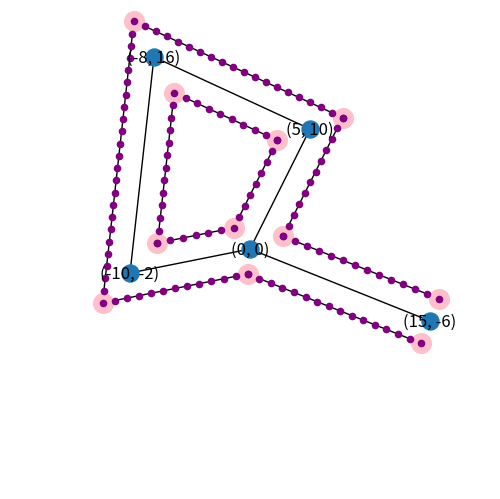

The matplotlib source for this figure:
import networkx as nx
import matplotlib.pyplot as plt
import math as m
import csv
import numpy as np
import json
from typing import Tuple, Dict, List, NewType

Node = NewType("node",Tuple[float, float])
Edge = NewType("edge",Tuple[Node, Node])
Edge_Angle_List = NewType("Edge_Angle_List",List[Tuple[Edge, float]])


Gephi = nx.Graph()
GAllIntersectionPossibilities = nx.Graph()
GIntersectionNode = nx.Graph()
GLidarPositioning = nx.Graph()
# with open('h:/Documents/LMU/test.json') as mon_fichier:
#     data = json.load(mon_fichier)

# print(data['edges'])
# for edge in data['edges']:
#     for node in data['nodes']:
#         if node["key"] == edge['source']:
#             node_begin = (node["attributes"]['x'], node["attributes"]['y'])
#         if node["key"] == edge['target']:
#             node_end = (node["attributes"]['x'], node["attributes"]['y'])
#     Gephi.add_edge(node_begin, node_end, width=3)
#     node_begin = None
#     node_end = None


NR = []
NL = []
Gephi.add_edges_from([
    ((-8,16),(-10,-2), {'width':2}),
    ((5,10), (-8,16), {'width': 2}),
    ((5,10), (0,0), {'width': 2}),
    ((0,0), (15,-6), {'width': 2}),
    ((-10,-2), (0,0), {'width': 2}),
    ])


def neighborGenerator(Gephi):
    """
    Generator of list of all edges link between two by two

    :param Gephi: Graph representing the intersection of the streets
    :return: List of adjacents edges with their angles
    """
    neighborEdge: List[Tuple[Edge, Edge, float, float, float]]
    neighborEdge = []
    
    for node in Gephi.nodes:
        if len(Gephi.edges(node)) > 1:
            l:Edge_Angle_List ;  listUR:Edge_Angle_List ; listUL:Edge_Angle_List ; listBL:Edge_Angle_List ; listBR:Edge_Angle_List ; bigList : Edge_Angle_List
            l, listUR, listUL, listBL, listBR, bigList = [],[],[],[],[],[]
            
            # convert angles of edges for each node depending of the orientation
            
            for E1 in Gephi.edges(node):
                second_node1 = set(E1).difference([node]).pop()
                radiusE1 = m.degrees(m.atan(abs(node[1] - second_node1[1])/abs(node[0] - second_node1[0])))
                if (node[0] > second_node1[0] and node[1] <= second_node1[1]):
                    radiusE1 = 180 - radiusE1
                    listUL.append((E1, radiusE1))
                elif (node[0] <= second_node1[0] and node[1] > second_node1[1]):
                    radiusE1 = 360 - radiusE1
                    listBR.append((E1, radiusE1))
                elif (node[0] > second_node1[0] and node[1] > second_node1[1]):
                    radiusE1 = 180 + radiusE1
                    listBL.append((E1, radiusE1))
                else:
                    listUR.append((E1, radiusE1))
                    
            # sort list by the degree from 0 to 360
            
            for i in [listUR, listUL, listBL, listBR]:
                l = sorted(i, key=lambda x: x[1])
                bigList.extend(l)
                l = []
            if len(bigList) > 2:
                for k in range(len(bigList)-1):
                    radiusE1E2 = abs(bigList[k][1] - bigList[k+1][1])
                    l.append((bigList[k][0],bigList[k+1][0],radiusE1E2, bigList[k][1], bigList[k+1][1]))
                radiusE1E2 = abs(bigList[0][1] + (360-bigList[-1][1]))
                l.append((bigList[0][0],bigList[-1][0],radiusE1E2, bigList[0][1], bigList[-1][1]))
            else:
                if (bigList[0] in listUR or bigList[0] in listBR) and (bigList[-1] in listUR or bigList[-1] in listBR) and not ((bigList[0] in listUR and bigList[-1] in listUR) or (bigList[0] in listBR and bigList[-1] in listBR)):
                    radiusE1E2 = abs(bigList[0][1] + (360-bigList[-1][1]))
                else:
                    radiusE1E2 = abs(bigList[0][1] - bigList[-1][1])
                l.append((bigList[0][0],bigList[-1][0],radiusE1E2, bigList[0][1], bigList[-1][1]))
            neighborEdge.extend(l)
            l = []
    print("neighborEdge = ", neighborEdge)
    return(neighborEdge)

def intersectionGenerator(_list):
    """
    Generator of dictonary of all possible node that could represente the intersection of both streets 
    borders for each node depending of their neighbore node

    :param _list: List of each edge linked two by two 
    :return: dictionary for each node their borders node associated with their neightbore node 
    """
    _dict = {}
    for index in _list:
        
        set1 = set(index[0]) #recover the node
        set2 = set(index[1]) #recover the node
        commonNode = next(iter(set1.intersection(set2)))
        node1E1, node2E1 = index[0][0],index[0][1]
        node1E2, node2E2 = index[1][0],index[1][1]
        widthE1 = Gephi[node1E1][node2E1]["width"]
        widthE2 = Gephi[node1E2][node2E2]["width"]

        #Find perpendicular nodes to find the borders of the street 
        
        ptE1LX1 = node1E1[0] + widthE1*np.cos(m.radians(index[3]+90))
        ptE1LY1 = node1E1[1] + widthE1*np.sin(m.radians(index[3]+90))
        ptE1LX2 = node2E1[0] + widthE1*np.cos(m.radians(index[3]+90))
        ptE1LY2 = node2E1[1] + widthE1*np.sin(m.radians(index[3]+90))

        ptE2LX1 = node1E2[0] + widthE2*np.cos(m.radians(index[4]+90))
        ptE2LY1 = node1E2[1] + widthE2*np.sin(m.radians(index[4]+90))
        ptE2LX2 = node2E2[0] + widthE2*np.cos(m.radians(index[4]+90))
        ptE2LY2 = node2E2[1] + widthE2*np.sin(m.radians(index[4]+90))

        m1L = (ptE1LY2-ptE1LY1)/(ptE1LX2-ptE1LX1)
        p1L = ptE1LY1 - m1L * ptE1LX1
        m2L = (ptE2LY2-ptE2LY1)/(ptE2LX2-ptE2LX1)
        p2L = ptE2LY1 - m2L * ptE2LX1

        ptE1RX1 = node1E1[0] + widthE1*np.cos(m.radians(index[3]-90)) 
        ptE1RY1 = node1E1[1] + widthE1*np.sin(m.radians(index[3]-90))
        ptE1RX2 = node2E1[0] + widthE1*np.cos(m.radians(index[3]-90))
        ptE1RY2 = node2E1[1] + widthE1*np.sin(m.radians(index[3]-90))

        ptE2RX1 = node1E2[0] + widthE2*np.cos(m.radians(index[4]-90))
        ptE2RY1 = node1E2[1] + widthE2*np.sin(m.radians(index[4]-90))
        ptE2RX2 = node2E2[0] + widthE2*np.cos(m.radians(index[4]-90))
        ptE2RY2 = node2E2[1] + widthE2*np.sin(m.radians(index[4]-90))

        m1R = (ptE1RY2-ptE1RY1)/(ptE1RX2-ptE1RX1)
        p1R = ptE1RY1-m1R*ptE1RX1
        m2R = (ptE2RY2-ptE2RY1)/(ptE2RX2-ptE2RX1)
        p2R = ptE2RY1-m2R*ptE2RX1
        
        #Find intersection node between to edge that cross each other
        
        xR = (p1R-p2L)/(m2L-m1R)
        yR = m2L*(p1R-p2L)/(m2L-m1R)+p2L
        xL = (p1L-p2R)/(m2R-m1L)
        yL = m2R*(p1L-p2R)/(m2R-m1L)+p2R

        #Check the common node between two edge 
        nE1 = None
        if commonNode == node1E1:
            nE1 =  node2E1
        else:
            nE1 = node1E1
        nE2 = None
        if commonNode == node1E2:
            nE2 = node2E2
        else:
            nE2 = node1E2
        position = None
        
        # Find if all the nodes have superior axis comparing to the common node
        
        if (commonNode[0] < nE1[0] and commonNode[0] < nE2[0]):
            position = 'R'
        else :
            position = 'L'
        
        # Fill the dictionary depending of the type of the node 
        # the first number of the dict represent the degree
        # -1: node with one neightbore 
        
        if not nE1 in _dict:
            # print("nE1", nE1)
            _dict[nE1] = [-1, ((ptE1RX2, ptE1RY2),(ptE1LX2, ptE1LY2), commonNode)]
        if not nE2 in _dict:
            # print("nE2", nE2)
            _dict[nE2] = [-1, ((ptE2LX2, ptE2LY2),(ptE2RX2, ptE2RY2), commonNode)]

        if not commonNode in _dict:
            
            # print("not commonNode in dict", commonNode)
            _dict[commonNode] = [2, ((xR, yR),(xL,yL),nE1, nE2, index[3], index[4]),position]
        else:
            # print("commonNode in dict", commonNode)
            if _dict[commonNode][0] == -1:
                _dict[commonNode] = [2, ((xR, yR),(xL,yL),nE1, nE2, index[3], index[4]), position]
            else:
                _dict[commonNode].append(((xR, yR),(xL,yL),nE1, nE2, index[3], index[4]))
                _dict[commonNode].extend(position)
                _dict[commonNode][0] += 1
        # GAllIntersectionPossibilities.add_node((xR,yR))
        # GAllIntersectionPossibilities.add_node((xL,yL))
        # #GAllIntersectionPossibilities.add_node((ptE2RX2, ptE2RY2))
        # #GAllIntersectionPossibilities.add_node((ptE2LX2, ptE2LY2))
        # NR.append((xR,yR))
        # NL.append((xL,yL))
        # #NR.append((ptE2RX2, ptE2RY2))
        # #NL.append((ptE2LX2, ptE2LY2))
        
    # Ajust the good degree for each node that have more than 2 neighbores
    
    for i in _dict.keys():
        if _dict[i][0] > 2:
            _dict[i][0] -= 1
    # print(_dict)
    return _dict

def graphBordersStreet(_dict):
    '''
    Generator of the borders of the streets 

    :param _dict: dictionary for each node their borders node associated with their neightbore node
    :return: list of the borders of the street where lidar can be placed in the form 
    [Edge0Border0Node0, Edge0Border0Node1, Edge0Border1Node0, Edge0Border1Node1, Edge1Border0Node0, ...]
    '''
    
    listPossibleLidarPositionEdges : List[Tuple[Node, Node, Node, Node]]
    blacklist : List[Node]
        
    listPossibleLidarPositionEdges = []
    blacklist = []
    
    for n1 in Gephi.nodes:
        bordersFromN1(blacklist, n1, _dict, listPossibleLidarPositionEdges)
    return listPossibleLidarPositionEdges

# Find the edges representing the borders of the street depending on the first node N1

def bordersFromN1(blacklist, n1, _dict, listPossibleLidarPositionEdges): 
    #print("n1 = ", n1)
    degreeN1 = _dict[n1][0]
    
    # Separate the program into two function depending of the degree of the first node
    
    if degreeN1 < 3:
        for n2 in Gephi.neighbors(n1):
            if n2 not in blacklist:
                #print("n2 = ", n2)
                # Create an edge between the node and its neightbore using bordersFromN2
                bordersFromN2(n2, n1, _dict, listPossibleLidarPositionEdges)
    else:
        for n2 in Gephi.neighbors(n1):
            if n2 not in blacklist:
                #print("n2 = ", n2)
                #Create an edge between the node and its neightbore using bordersFromN2v2
                bordersFromN2v2(n2, n1, _dict, listPossibleLidarPositionEdges)
    blacklist.append(n1)


def dist(A, B):
    return m.sqrt((A[0]-B[0])**2+(A[1]-B[1])**2)

# Find the edges representing the borders of the street depending on the second node N2 with N1 a simple angle

def bordersFromN2(n2, n1, _dict, listPossibleLidarPositionEdges):
    degreeN2 = _dict[n2][0]
    list1by1Border = []
    if degreeN2 < 3:
        A = dist(_dict[n1][1][0], _dict[n2][1][0]) + dist(_dict[n1][1][1],_dict[n2][1][1])
        B = dist(_dict[n1][1][1], _dict[n2][1][0]) + dist(_dict[n1][1][0],_dict[n2][1][1])
        if (A < B):
            GIntersectionNode.add_edge((_dict[n1][1][0]),(_dict[n2][1][0]))
            GIntersectionNode.add_edge((_dict[n1][1][1]),(_dict[n2][1][1]))
            # print((_dict[n1][1][0]),(_dict[n2][1][0]))
            # print((_dict[n1][1][1]),(_dict[n2][1][1]))
            listPossibleLidarPositionEdges.extend(((_dict[n1][1][0]),(_dict[n2][1][0]),(_dict[n1][1][1]),(_dict[n2][1][1])))
            #listPossibleLidarPositionEdges.extend(())
        else:
            GIntersectionNode.add_edge((_dict[n1][1][1]),(_dict[n2][1][0]))
            GIntersectionNode.add_edge((_dict[n1][1][0]),(_dict[n2][1][1]))
            # print((_dict[n1][1][1]),(_dict[n2][1][0]))
            # print((_dict[n1][1][0]),(_dict[n2][1][1]))
            listPossibleLidarPositionEdges.extend(((_dict[n1][1][1]),(_dict[n2][1][0]),(_dict[n1][1][0]),(_dict[n2][1][1])))
            # listPossibleLidarPositionEdges.extend(())
    else:
        for i in range(1, len(_dict[n2]), 2):
            # print("_dict[n2][i][2]",_dict[n2][i][2])
            if _dict[n2][i][2] == n1:
                if _dict[n2][i][4] < _dict[n2][i][5]:
                    if _dict[n2][i+1] == 'L':
                        list1by1Border.extend(((_dict[n1][1][1]),(_dict[n2][i][1])))
                    else:
                        list1by1Border.extend(((_dict[n1][1][0]),(_dict[n2][i][0])))
                else:
                    if _dict[n2][i+1] == 'L':
                        list1by1Border.extend(((_dict[n1][1][0]),(_dict[n2][i][1])))
                    else:
                        list1by1Border.extend(((_dict[n1][1][1]),(_dict[n2][i][0])))
                            
            if _dict[n2][i][3] == n1:
                if _dict[n2][i][4] > _dict[n2][i][5]:
                    if _dict[n2][i+1] == 'L':
                        list1by1Border.extend(((_dict[n1][1][1]),(_dict[n2][i][1])))
                    else:
                        list1by1Border.extend(((_dict[n1][1][0]),(_dict[n2][i][0])))
                else:
                    if _dict[n2][i+1] == 'L':
                        list1by1Border.extend(((_dict[n1][1][0]),(_dict[n2][i][1])))
                    else:
                        list1by1Border.extend(((_dict[n1][1][1]),(_dict[n2][i][0])))
        A = dist(list1by1Border[0], list1by1Border[1]) + dist(list1by1Border[2],list1by1Border[3])
        B = dist(list1by1Border[1], list1by1Border[2]) + dist(list1by1Border[0],list1by1Border[3])
        if (A < B):
                GIntersectionNode.add_edge(list1by1Border[0], list1by1Border[1])
                GIntersectionNode.add_edge(list1by1Border[2],list1by1Border[3])
                # print(list1by1Border[0], list1by1Border[1])
                # print(list1by1Border[2], list1by1Border[3])
                listPossibleLidarPositionEdges.extend((list1by1Border[0], list1by1Border[1], list1by1Border[2],list1by1Border[3]))
                #listPossibleLidarPositionEdges.extend(())
        else:
                GIntersectionNode.add_edge(list1by1Border[0], list1by1Border[3])
                GIntersectionNode.add_edge(list1by1Border[1],list1by1Border[2])
                # print(list1by1Border[0], list1by1Border[3])
                # print(list1by1Border[1], list1by1Border[2])
                listPossibleLidarPositionEdges.extend((list1by1Border[0], list1by1Border[3], list1by1Border[1],list1by1Border[2]))
                #listPossibleLidarPositionEdges.extend(())
    return listPossibleLidarPositionEdges

# Find the edges representing the borders of the street depending on the second node N2 with N1 an intersection

def bordersFromN2v2(n2, n1, _dict, listPossibleLidarPositionEdges):
    list1by1Border = []
    degreeN2 = _dict[n2][0]
    if degreeN2 < 3:
        for i in range(1, len(_dict[n1]), 2):
            if _dict[n1][i][2] == n2:
                if _dict[n1][i][4] < _dict[n1][i][5]:
                    if _dict[n1][i+1] == 'L':
                        # print("n1 A = L", (_dict[n1][i][1]),(_dict[n2][1][0]))
                        list1by1Border.extend(((_dict[n1][i][1]),(_dict[n2][1][0])))
                    else:
                        # print("n1 A = R")
                        list1by1Border.extend(((_dict[n1][i][0]),(_dict[n2][1][0])))
                else:
                    if _dict[n1][i+1] == 'L':
                        # print("n1 A1 = L")
                        list1by1Border.extend(((_dict[n1][i][1]),(_dict[n2][1][1])))
                    else:
                        # print("n1 A1 = R")
                        list1by1Border.extend(((_dict[n1][i][0]),(_dict[n2][1][0])))
            if _dict[n1][i][3] == n2:
                if _dict[n1][i][4] > _dict[n1][i][5]:
                    if _dict[n1][i+1] == 'L':
                        # print("n1 B = L")
                        list1by1Border.extend(((_dict[n1][i][1]),(_dict[n2][1][1])))
                    else:
                        # print("n1 B = R")
                        list1by1Border.extend(((_dict[n1][i][0]),(_dict[n2][1][0])))
                else:
                    if _dict[n1][i+1] == 'L':
                        # print("n1 B1 = L",(_dict[n1][i][1]),(_dict[n2][1][1]))
                        list1by1Border.extend(((_dict[n1][i][1]),(_dict[n2][1][1])))
                    else:
                        # print("n1 B1 = R")
                        list1by1Border.extend(((_dict[n1][i][0]),(_dict[n2][1][0])))
        A = dist(list1by1Border[0], list1by1Border[1]) + dist(list1by1Border[2],list1by1Border[3])
        B = dist(list1by1Border[1], list1by1Border[2]) + dist(list1by1Border[0],list1by1Border[3])
        if (A < B):
                GIntersectionNode.add_edge(list1by1Border[0], list1by1Border[1])
                GIntersectionNode.add_edge(list1by1Border[2],list1by1Border[3])
                # print(list1by1Border[0], list1by1Border[1])
                # print(list1by1Border[2], list1by1Border[3])
                listPossibleLidarPositionEdges.extend((list1by1Border[0], list1by1Border[1], list1by1Border[2],list1by1Border[3]))
                #listPossibleLidarPositionEdges.extend(())
        else:
                GIntersectionNode.add_edge(list1by1Border[0], list1by1Border[3])
                GIntersectionNode.add_edge(list1by1Border[1],list1by1Border[2])
                # print(list1by1Border[0], list1by1Border[3])
                # print(list1by1Border[1], list1by1Border[2])
                listPossibleLidarPositionEdges.extend((list1by1Border[0], list1by1Border[3], list1by1Border[1],list1by1Border[2]))
    else:
        for i in range(1, len(_dict[n1]), 2):
            if _dict[n1][i][2] == n2:
                if _dict[n1][i][4] < _dict[n1][i][5]:
                    for j in range(1, len(_dict[n2]), 2):
                        if _dict[n2][j][2] == n1:
                            if _dict[n2][j][4] > _dict[n2][j][5]:
                                    GIntersectionNode.add_edge((_dict[n1][i][1]),(_dict[n2][j][0]))
                if _dict[n1][i][5] < _dict[n1][i][4]:
                    for j in range(1, len(_dict[n2]), 2):
                        if _dict[n2][j][2] == n1:
                            if _dict[n2][j][5] > _dict[n2][j][4]:
                                    GIntersectionNode.add_edge((_dict[n1][i][1]),(_dict[n2][j][0]))
    return listPossibleLidarPositionEdges


def LidarPositioningPossibilities(listPossibleLidarPositionEdges):
    '''
    Generator of nodes representing lidars position possibilities

    :param listPossibleLidarPositionEdges: list representing edge for lidars placement
    :return: list of all the position of the lidars regrouping in list for all edges
    '''
    listNodeLidar : List[List[Node]]
    l : List[Node]
    
    # print(listPossibleLidarPositionEdges)
    listNodeLidar = []
    for i in range (0, len(listPossibleLidarPositionEdges), 2):
        l = []
        p = 1
        dX = listPossibleLidarPositionEdges[i+1][0] - listPossibleLidarPositionEdges[i][0]
        dY = listPossibleLidarPositionEdges[i+1][1] - listPossibleLidarPositionEdges[i][1]
        dist= m.sqrt(dX**2 + dY**2)
        nbrL = dist//p
        alpha = dX / nbrL
        beta = dY / nbrL
        
        #Calculate for each edge all the lidar position possibilities
        
        for j in range(int(nbrL) + 1):
            xAlpha = listPossibleLidarPositionEdges[i][0] + alpha*j
            yBeta = listPossibleLidarPositionEdges[i][1] + beta*j
            GLidarPositioning.add_node((xAlpha , yBeta))
            l.append((xAlpha , yBeta))
        listNodeLidar.append(l)
    print(listNodeLidar)
    return listNodeLidar

def StreetPositionCovering(listNodeLidar):
    for i in (listNodeLidar):
        pass
    p = 5
    pointsCovered = []
    pointsHH = []
    pointsVH = []
    pointsHL = []
    pointsVL = []

    def isHorizontal(edge):
        if edge[0][1] ==  edge[1][1]:
            return True
        return False

    def isVertical(edge):
        if edge[0][0] ==  edge[1][0]:
            return True
        return False

    def isVTaller(edge1, edge2):
        dE1 = abs( edge1[1][1] -  edge1[0][1])
        dE2 = abs( edge2[1][1] -  edge2[0][1])
        if dE1 >= dE2:
            return True
        False

    def isHTaller(edge1, edge2):
        dE1 = abs(edge1[1][0] - edge1[0][0])
        dE2 = abs(edge2[1][0] - edge2[0][0])
        if dE1 >= dE2:
            return True
        return False

    def SupH(edge1, edge2):
        return edge1[0][1] > edge2[0][1]

    def SupV(edge1, edge2):
        return  edge1[0][0] >  edge2[0][0]

    def InfV(edge1, edge2):
        return  edge1[0][0] <  edge2[0][0]

    def InfH(edge1, edge2):
        return  edge1[0][1] <  edge2[0][1]

    #place the street point between two edges representing the street
    for edge1 in GLidarPositioning.edges:
        if isHorizontal(edge1):
            for edge2 in GLidarPositioning.edges:
                if isHorizontal(edge2) and edge1 != edge2:
                    if isHTaller(edge1, edge2):
                        if SupH(edge1, edge2):
                            for node in G1.nodes:
                                if node[1] ==  edge1[0][1]  and node[0] !=  edge1[0][0] and node[0] !=  edge1[1][0]:
                                    point = (node[0],node[1]-p)
                                    pointsCovered.append(point)
                                    if node not in pointsHH:
                                        pointsHH.append(node)
                                        print("H 4 edge1 = ", edge1)
                                if node[1] ==  edge2[0][1] and not (node[0],node[1]) in pointsCovered and node[0] <=  edge2[0][0] and node[0] >=  edge2[1][0] and node not in pointsHL:
                                    pointsHL.append(node)
                                if node[1] ==  edge2[0][1]  and node[0] !=  edge2[0][0] and node[0] !=  edge2[1][0]:
                                    point = (node[0],node[1]+p)
                                    pointsCovered.append(point)
                                    print("H 7 point covered = ", point)
                    elif InfH(edge1, edge2):
                        print("H 3 edge2= ",edge2)
                        for node in G1.nodes:
                            if node[1] ==  edge1[0][1]  and node[0] !=  edge1[0][0] and node[0] !=  edge1[1][0]:
                                point = (node[0],node[1]+p)
                                pointsCovered.append(point)
                                print("H 8 point covered = ", point)
                                if node not in pointsHH:
                                    pointsHL.append(node)
                                    print("H 4 edge1 = ", edge1)
                            if node[1] ==  edge2[0][1] and not (node[0],node[1]) in pointsCovered and node[0] <=  edge2[0][0] and node[0] >=  edge2[1][0] and node not in pointsHL:
                                pointsHH.append(node)
                                print("H 5 edge2 = ", edge2)
        if isVertical(edge1):
            #print("V 1 edge1= ",edge1)
            for edge2 in edges:
                if isVertical(edge2) and edge1 != edge2:
                    #print("V 1 edge2= ",edge2)
                    if isVTaller(edge1, edge2):
                        pass
                    #print("V 2  edge1= ",edge1)
                    if SupV(edge1, edge2):
                        #print("V 3 edge1= ",edge1)
                        for node in G1.nodes:
                            if node[0] == edge1[0][0] and node[1] != edge1[0][1] and node[1] != edge1[1][1]  and not (node[0],node[1]) in pointsCovered:
                                point = (node[0]-p,node[1])
                                pointsCovered.append(point)
                                print("V 6 point covered = ", point)
                                if node not in pointsVH:
                                    pointsVH.append(node)
                                    #print("V 4 edge1 = ", edge1)
                            if node[0] == edge2[0][0]  and node[1] != edge1[0][1] and node[1] != edge1[1][1] and not (node[0],node[1]) in pointsCovered and node not in pointsVL:
                                pointsVL.append(node)
                                #print("V 5 edge2 = ", edge2)
                            if node[0] == edge2[0][0]  and node[1] != edge2[0][1] and node[1] != edge2[1][1]:
                                point = (node[0]+p,node[1])
                                pointsCovered.append(point)
                                print("V 7 point covered = ", point)
    GLidarPositioning.add_nodes_from(pointsCovered)
    print(pointsCovered)

    #edge that represents scope between lidar placement and vertices to cover
    for node in pointsVL:
        if (node[0]+p,node[1]) in pointsCovered:
            G1.add_edge(node, (node[0]+p,node[1]))
    for node in pointsHL:
        if (node[0],node[1]+p) in pointsCovered:
            G1.add_edge(node, (node[0],node[1]+p))
    for node in pointsVH:
        if (node[0]-p,node[1]) in pointsCovered:
            G1.add_edge(node, (node[0]-p,node[1]))
    for node in pointsHH:
        if (node[0],node[1]-p) in pointsCovered:
            G1.add_edge(node, (node[0],node[1]-p))

    print(pointsVL, pointsVH, pointsHL, pointsHH)
    pos = {node: node for node in G1.nodes}
    nx.draw(G1, pos, with_labels=True)
    nx.draw_networkx_nodes(G1, pos, pointsCovered, node_color='red', )
    plt.xlim(0, 100)
    plt.ylim(0, 100)
    plt.xticks(range(0, 40))
    plt.yticks(range(0, 40))
    plt.show()
LidarPositioningPossibilities(graphBordersStreet(intersectionGenerator(neighborGenerator(Gephi))))

pos = {node: node for node in Gephi.nodes}
pos3 = {node: node for node in GLidarPositioning.nodes}

#positon = {node: node for node in GAllIntersectionPossibilities.nodes}
nx.draw(Gephi, pos, with_labels=True, node_size = 150)
#nx.draw(GAllIntersectionPossibilities, positon, with_labels=False)
#nx.draw_networkx_nodes(GAllIntersectionPossibilities, positon, NL, node_color='red', )
#nx.draw_networkx_nodes(GAllIntersectionPossibilities, positon, NR, node_color='green')
posi = {node: node for node in GIntersectionNode.nodes}
nx.draw(GIntersectionNode, posi, with_labels=False, node_color="pink", node_size = 200)
nx.draw(GLidarPositioning, pos3, with_labels=False, node_color ='purple', node_size = 20)
plt.xlim(-20, 20)
plt.ylim(-20, 20)
plt.xticks(range(-20, 20))
plt.yticks(range(-20, 20))
plt.gca().set_aspect('equal', adjustable='box')
plt.show()
